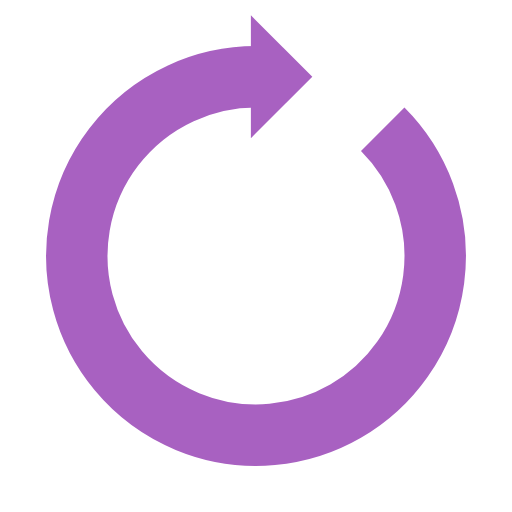
t = 0.00 s
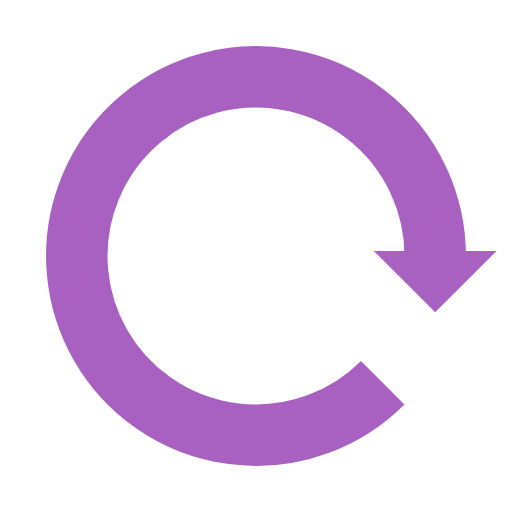
t = 0.25 s
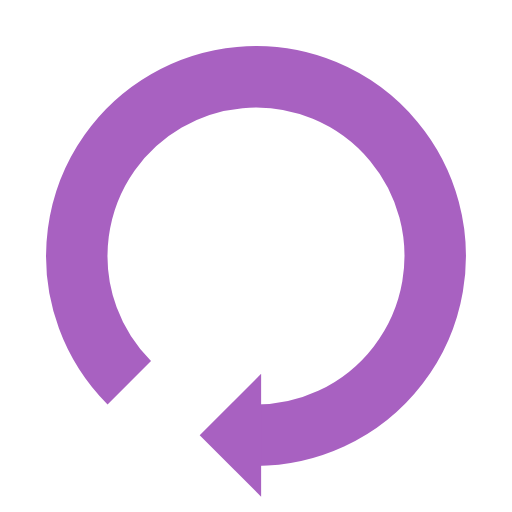
t = 0.50 s
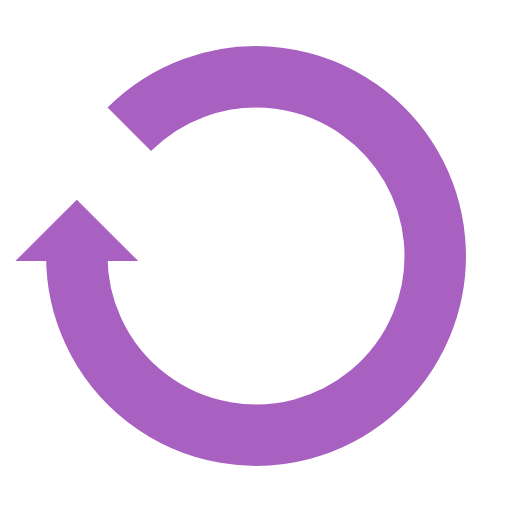
t = 0.75 s

The animated SVG that drew these frames (rendered in a browser with its animation timeline set to each time). Animation: 1 SMIL element (animateTransform=1); one cycle of 1.00 s, repeats indefinitely.

<svg xmlns="http://www.w3.org/2000/svg" viewBox="0 0 100 100" preserveAspectRatio="xMidYMid" width="200" height="200" style="shape-rendering: auto; display: block; background: rgb(255, 255, 255);" xmlns:xlink="http://www.w3.org/1999/xlink"><g><g>
  <path d="M50 15A35 35 0 1 0 74.74873734152916 25.251262658470843" fill="none" stroke="#a861c1" stroke-width="12"></path>
  <path d="M49 3L49 27L61 15L49 3" fill="#a861c1"></path>
  <animateTransform attributeName="transform" type="rotate" repeatCount="indefinite" dur="1s" values="0 50 50;360 50 50" keyTimes="0;1"></animateTransform>
</g><g></g></g><!-- [ldio] generated by https://loading.io --></svg>
